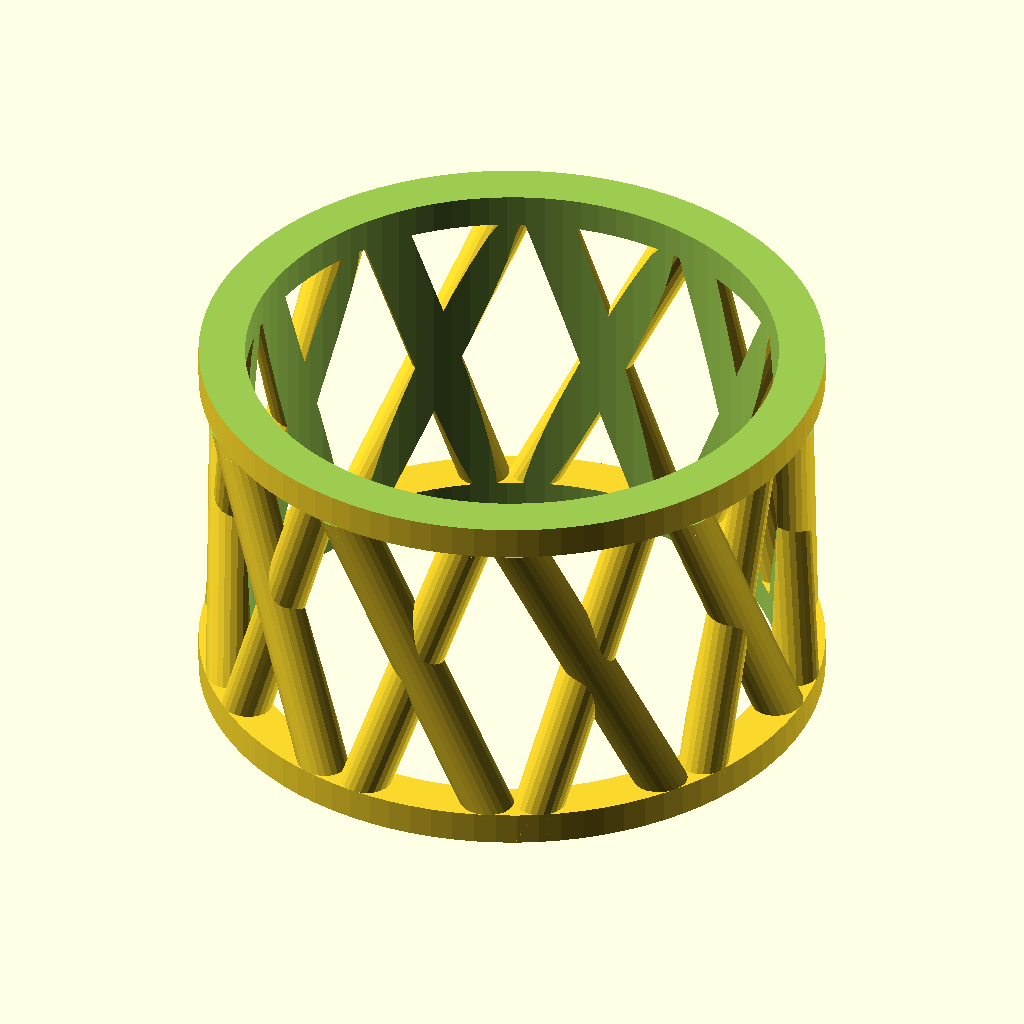
Cell 1: the model at its default parameters.
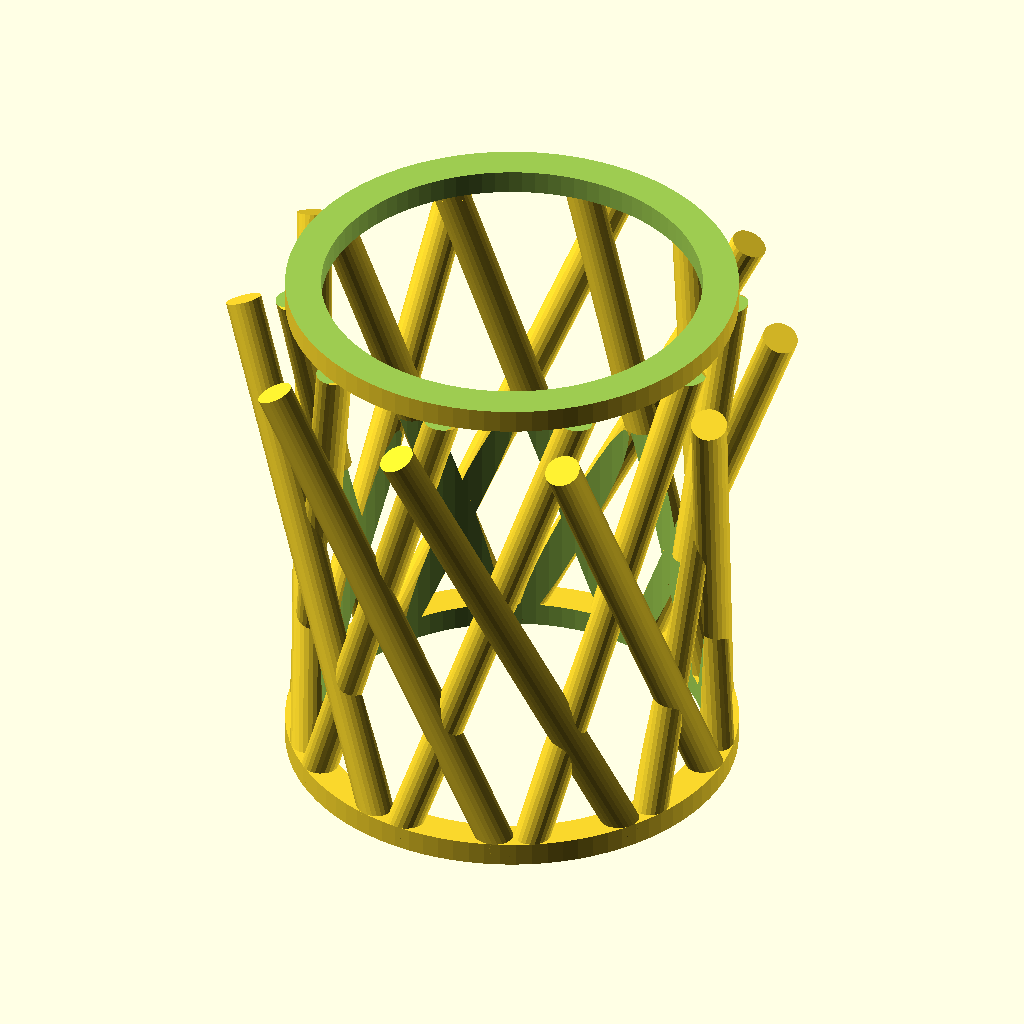
Cell 2 — height set to 46, the other parameters unchanged.
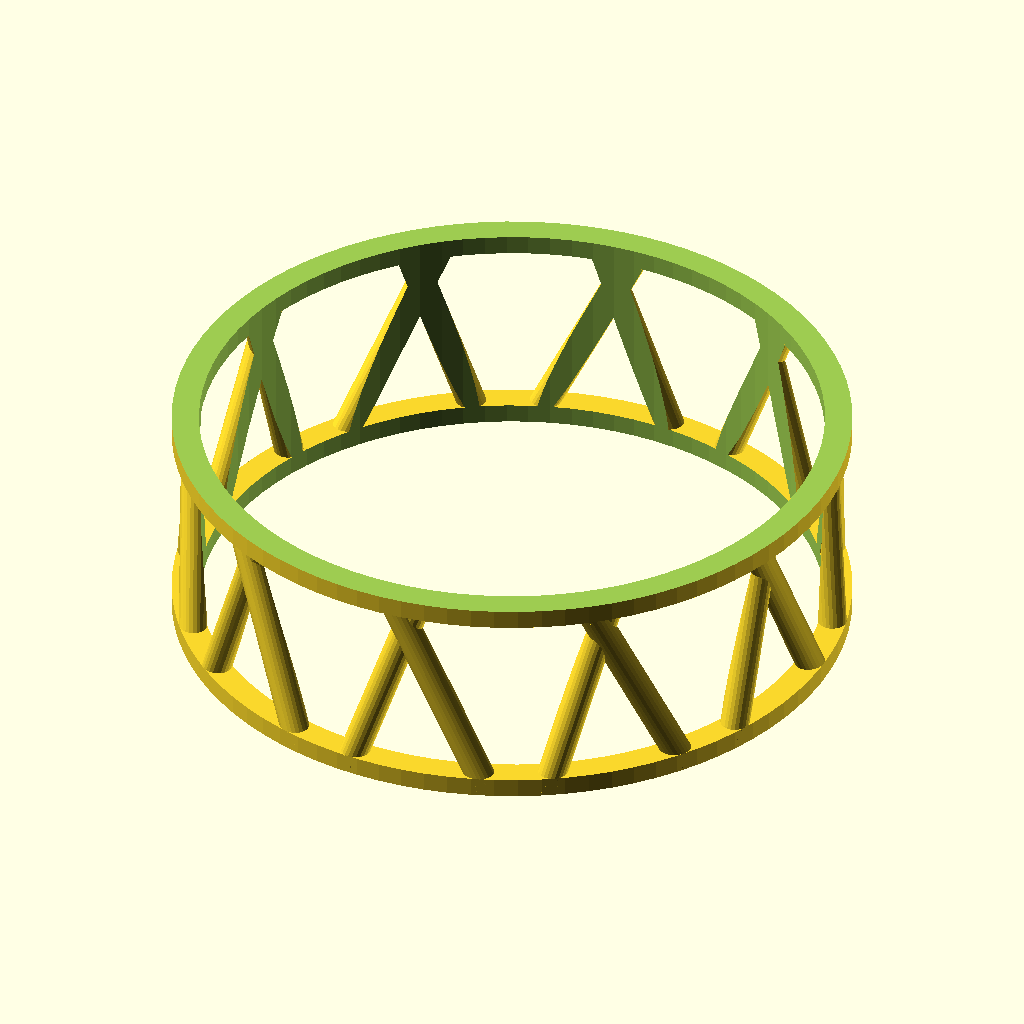
Cell 3 — tube_diameter set to 63.6, the other parameters unchanged.
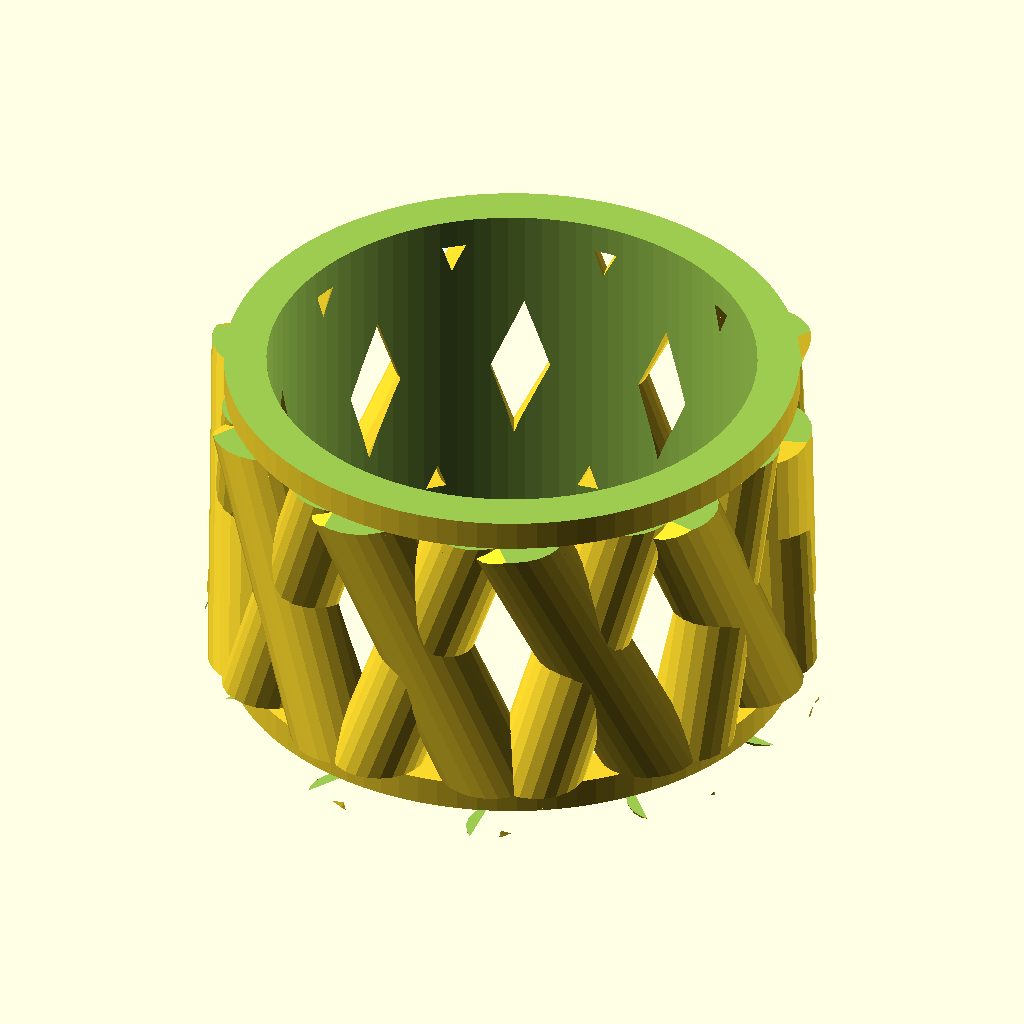
Cell 4 — part_diameter set to 6, the other parameters unchanged.
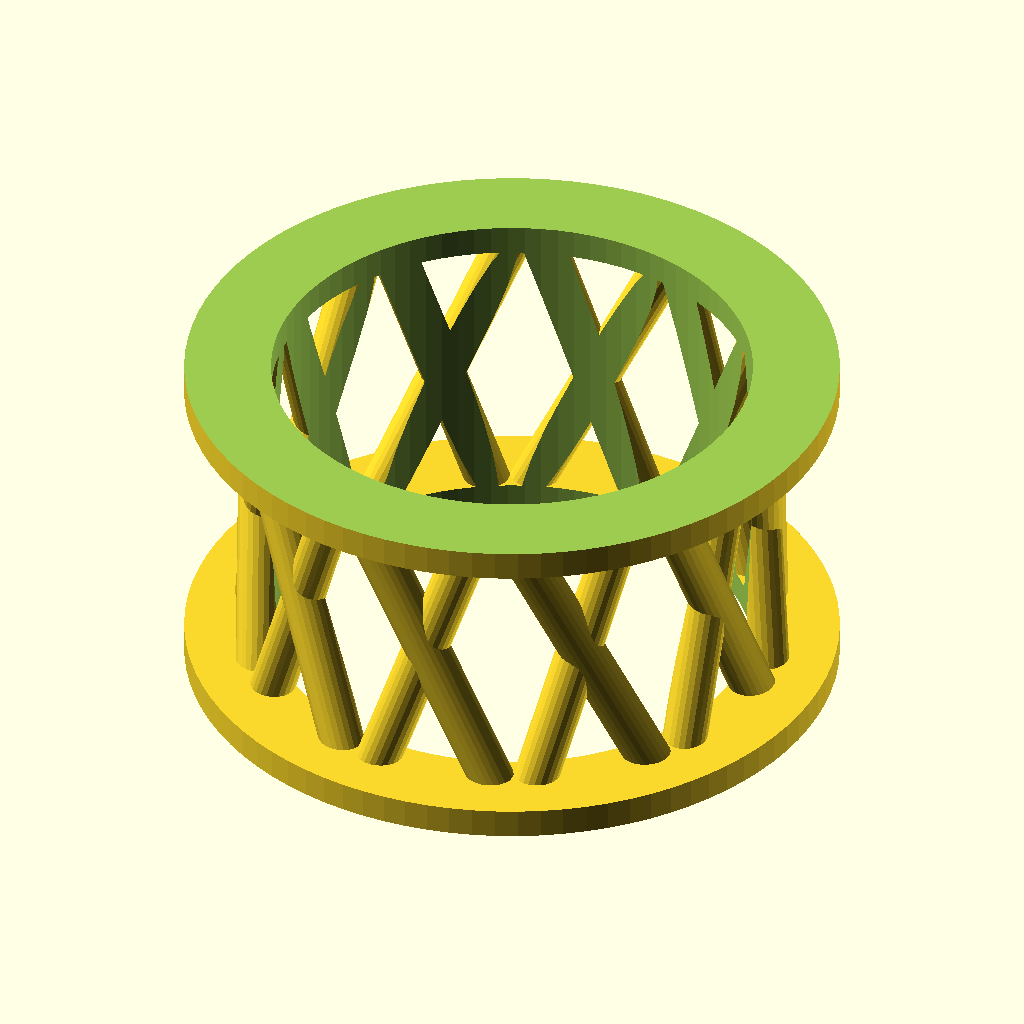
Cell 5 — thickness set to 6, the other parameters unchanged.
All cells are drawn from the same view direction (rotation 55°, 0°, 25°, orthographic, colour scheme Cornfield), but the view is re-fitted for each cell, so position and scale can differ between cells as well as the parameter.
The OpenSCAD source (rondo/stem_spacer.scad):
$fn = 24;
height = 23;
tube_diameter = 31.8;
part_diameter = 3;
thickness = 3;

difference() {
    spacer();
    
    translate([0, 0, -1]) cylinder(d = tube_diameter + 0.4, h = 24, $fn = 90);
    translate([0, 0, -1.99]) cylinder(d = tube_diameter + thickness * 2 + 4, h = 2);
    translate([0, 0, height - 0.01]) cylinder(d = tube_diameter + thickness * 2+ 4, h = 2);
    outer();
    translate([0, 0, height -2]) outer();
}

module spacer() {
    translate([0, 0, -1]) {
        support(r = 25);
        mirror([1, 0, 0]) rotate([0, 0, 20]) support(r = 18);
        //mirror([0, 0, 0]) rotate([0, 0, 20]) support(r = 25);
        //mirror([1, 0, 0]) rotate([0, 0, 40]) support(r = 25);
    }
    ring();
    translate([0, 0, height - 2]) ring();
}


module outer() {
    difference() {
       cylinder(d = tube_diameter + thickness * 4, h = 2, $fn = 90); 
       translate([0, 0, -1]) cylinder(d = tube_diameter +thickness*2, h = 4, $fn = 90); 
    }
}

module ring() {
    difference() {
       cylinder(d = tube_diameter + thickness * 2, h = 2, $fn = 90); 
       translate([0, 0, -1]) cylinder(d = tube_diameter, h = 4, $fn = 90); 
    }
}

module support(r = 30) {
    parts = 10;
    diameter = 4.0;
    for(i = [0:parts])
       rotate(i * 360 / parts)
            translate([
                tube_diameter / 2 + 1.8, 
                diameter / 2, 
                0
            ]) {
                rotate([r, -6, 0]) 
                    cylinder(d1 = part_diameter, d2 = part_diameter, h = height + 2);
            }
}
Customizer parameters (derived from the source; name, type, default, range or options):
height: number, default 23
tube_diameter: number, default 31.8
part_diameter: number, default 3
thickness: number, default 3
